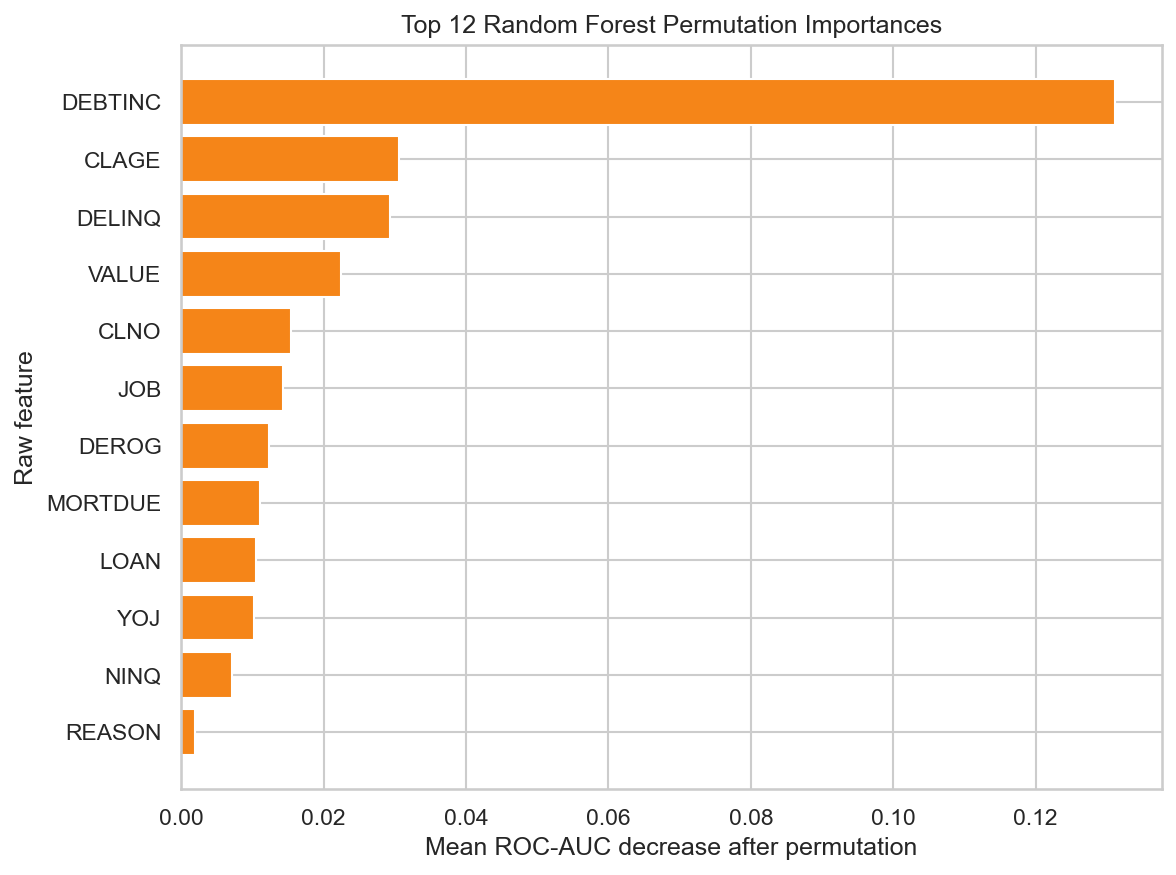

The file beside this chart, header and first rows:
feature, permutation_importance_mean, permutation_importance_std
DEBTINC, 0.1312, 0.00458
CLAGE, 0.03059, 0.002508
DELINQ, 0.02929, 0.0005574
VALUE, 0.02244, 0.001254
CLNO, 0.01535, 0.001466
JOB, 0.01424, 0.002499
DEROG, 0.01234, 0.001326
MORTDUE, 0.01108, 0.0008948
LOAN, 0.01049, 0.001688
YOJ, 0.0102, 0.0008003
NINQ, 0.007154, 0.0007409
REASON, 0.001909, 0.0003865
